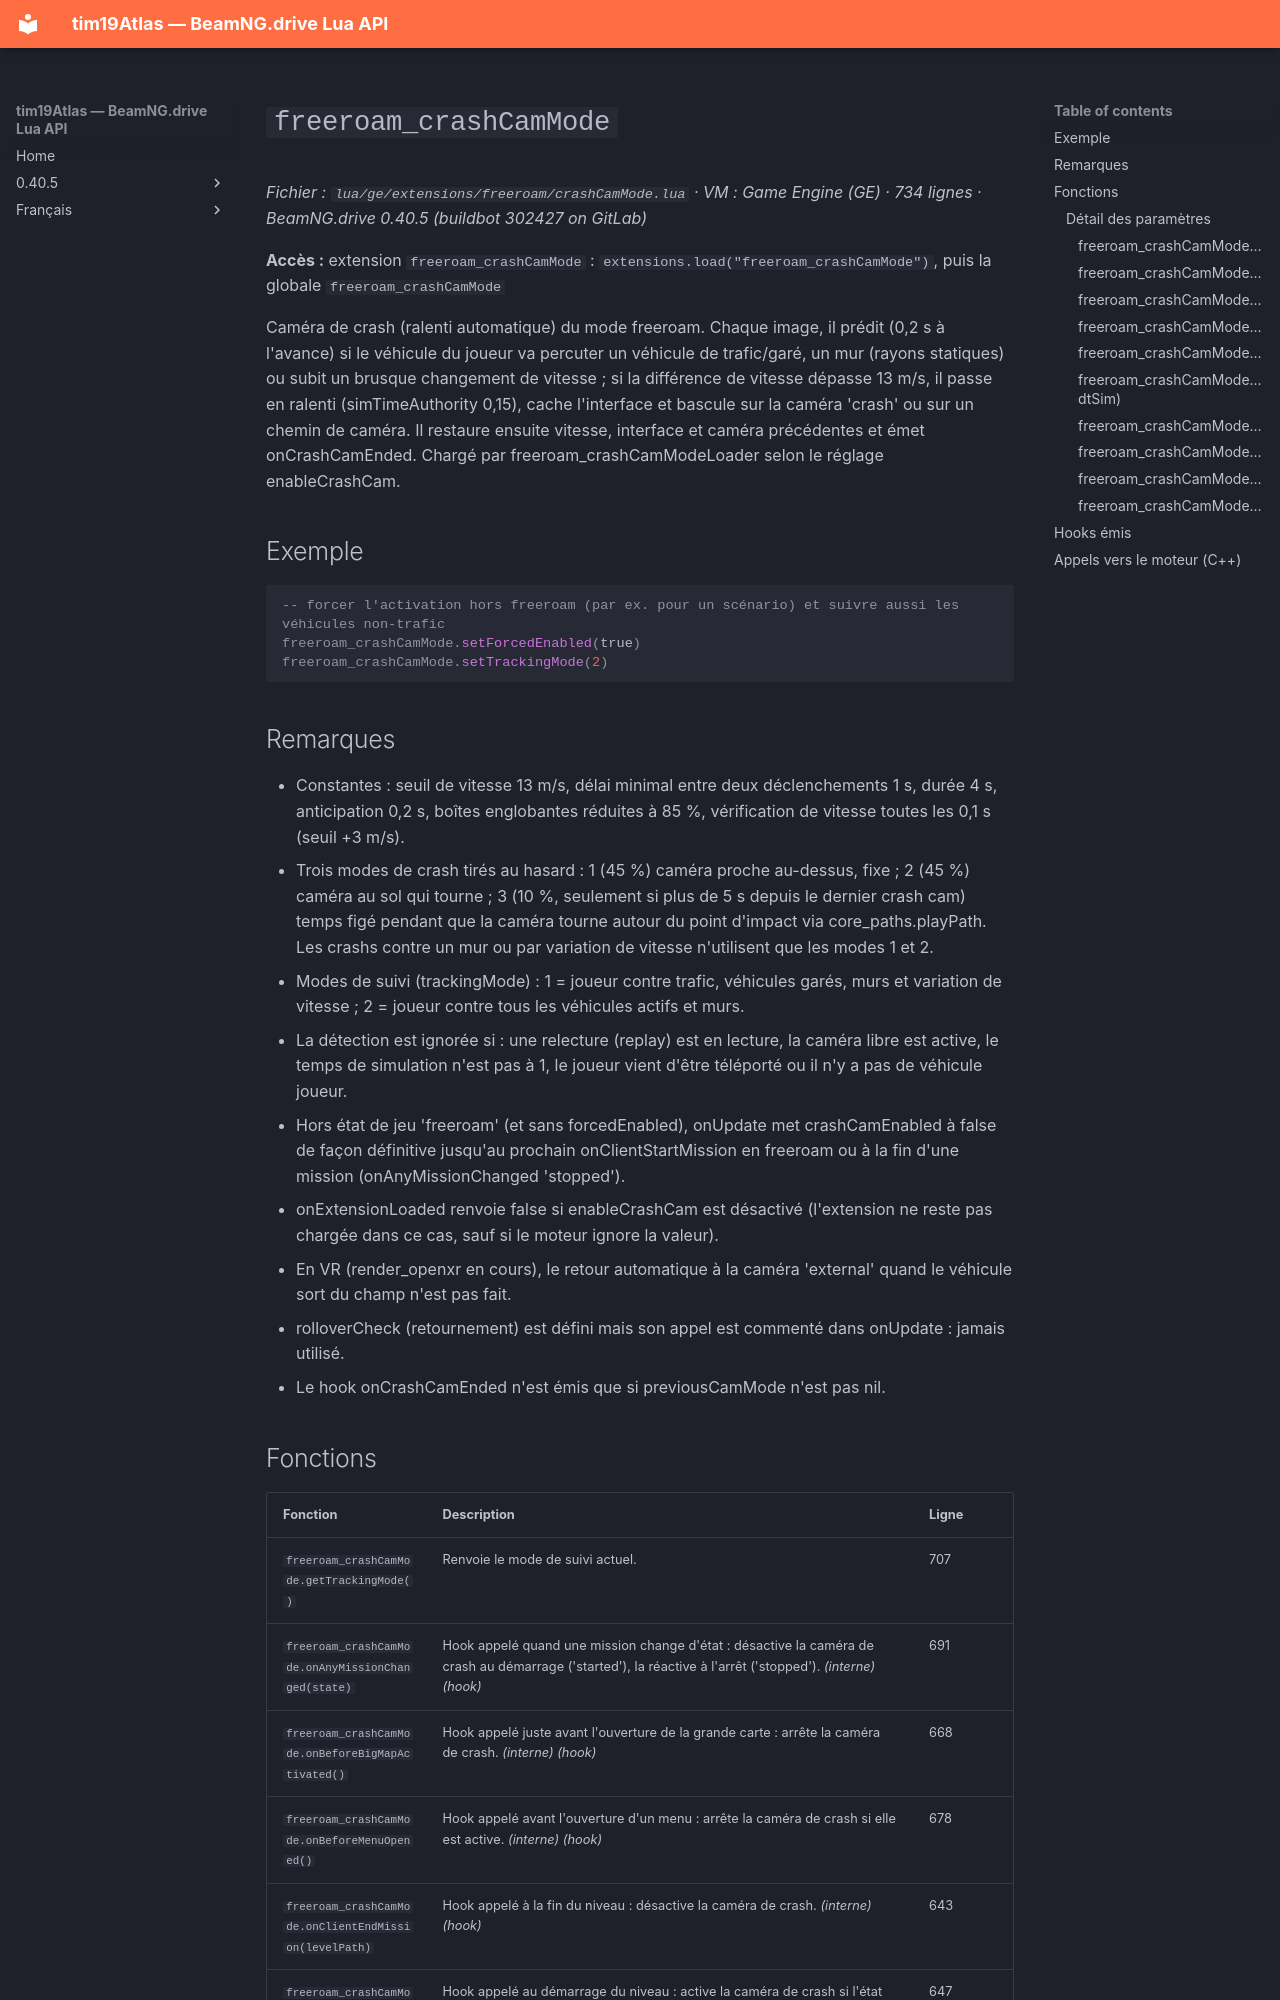

repository: Tim0219800/beamng-lua-atlas · page: fr/0.40.5/ge/extensions/freeroam/crashCamMode.html · generator: mkdocs

# `freeroam_crashCamMode`

*Fichier : `lua/ge/extensions/freeroam/crashCamMode.lua` · VM : Game Engine (GE) · 734 lignes · BeamNG.drive 0.40.5 (buildbot 302427 on GitLab)*

**Accès :** extension `freeroam_crashCamMode` : `extensions.load("freeroam_crashCamMode")`, puis la globale `freeroam_crashCamMode`

Caméra de crash (ralenti automatique) du mode freeroam. Chaque image, il prédit (0,2 s à l'avance) si le véhicule du joueur va percuter un véhicule de trafic/garé, un mur (rayons statiques) ou subit un brusque changement de vitesse ; si la différence de vitesse dépasse 13 m/s, il passe en ralenti (simTimeAuthority 0,15), cache l'interface et bascule sur la caméra 'crash' ou sur un chemin de caméra. Il restaure ensuite vitesse, interface et caméra précédentes et émet onCrashCamEnded. Chargé par freeroam_crashCamModeLoader selon le réglage enableCrashCam.

## Exemple

```lua
-- forcer l'activation hors freeroam (par ex. pour un scénario) et suivre aussi les véhicules non-trafic
freeroam_crashCamMode.setForcedEnabled(true)
freeroam_crashCamMode.setTrackingMode(2)
```

## Remarques

- Constantes : seuil de vitesse 13 m/s, délai minimal entre deux déclenchements 1 s, durée 4 s, anticipation 0,2 s, boîtes englobantes réduites à 85 %, vérification de vitesse toutes les 0,1 s (seuil +3 m/s).
- Trois modes de crash tirés au hasard : 1 (45 %) caméra proche au-dessus, fixe ; 2 (45 %) caméra au sol qui tourne ; 3 (10 %, seulement si plus de 5 s depuis le dernier crash cam) temps figé pendant que la caméra tourne autour du point d'impact via core_paths.playPath. Les crashs contre un mur ou par variation de vitesse n'utilisent que les modes 1 et 2.
- Modes de suivi (trackingMode) : 1 = joueur contre trafic, véhicules garés, murs et variation de vitesse ; 2 = joueur contre tous les véhicules actifs et murs.
- La détection est ignorée si : une relecture (replay) est en lecture, la caméra libre est active, le temps de simulation n'est pas à 1, le joueur vient d'être téléporté ou il n'y a pas de véhicule joueur.
- Hors état de jeu 'freeroam' (et sans forcedEnabled), onUpdate met crashCamEnabled à false de façon définitive jusqu'au prochain onClientStartMission en freeroam ou à la fin d'une mission (onAnyMissionChanged 'stopped').
- onExtensionLoaded renvoie false si enableCrashCam est désactivé (l'extension ne reste pas chargée dans ce cas, sauf si le moteur ignore la valeur).
- En VR (render_openxr en cours), le retour automatique à la caméra 'external' quand le véhicule sort du champ n'est pas fait.
- rolloverCheck (retournement) est défini mais son appel est commenté dans onUpdate : jamais utilisé.
- Le hook onCrashCamEnded n'est émis que si previousCamMode n'est pas nil.
